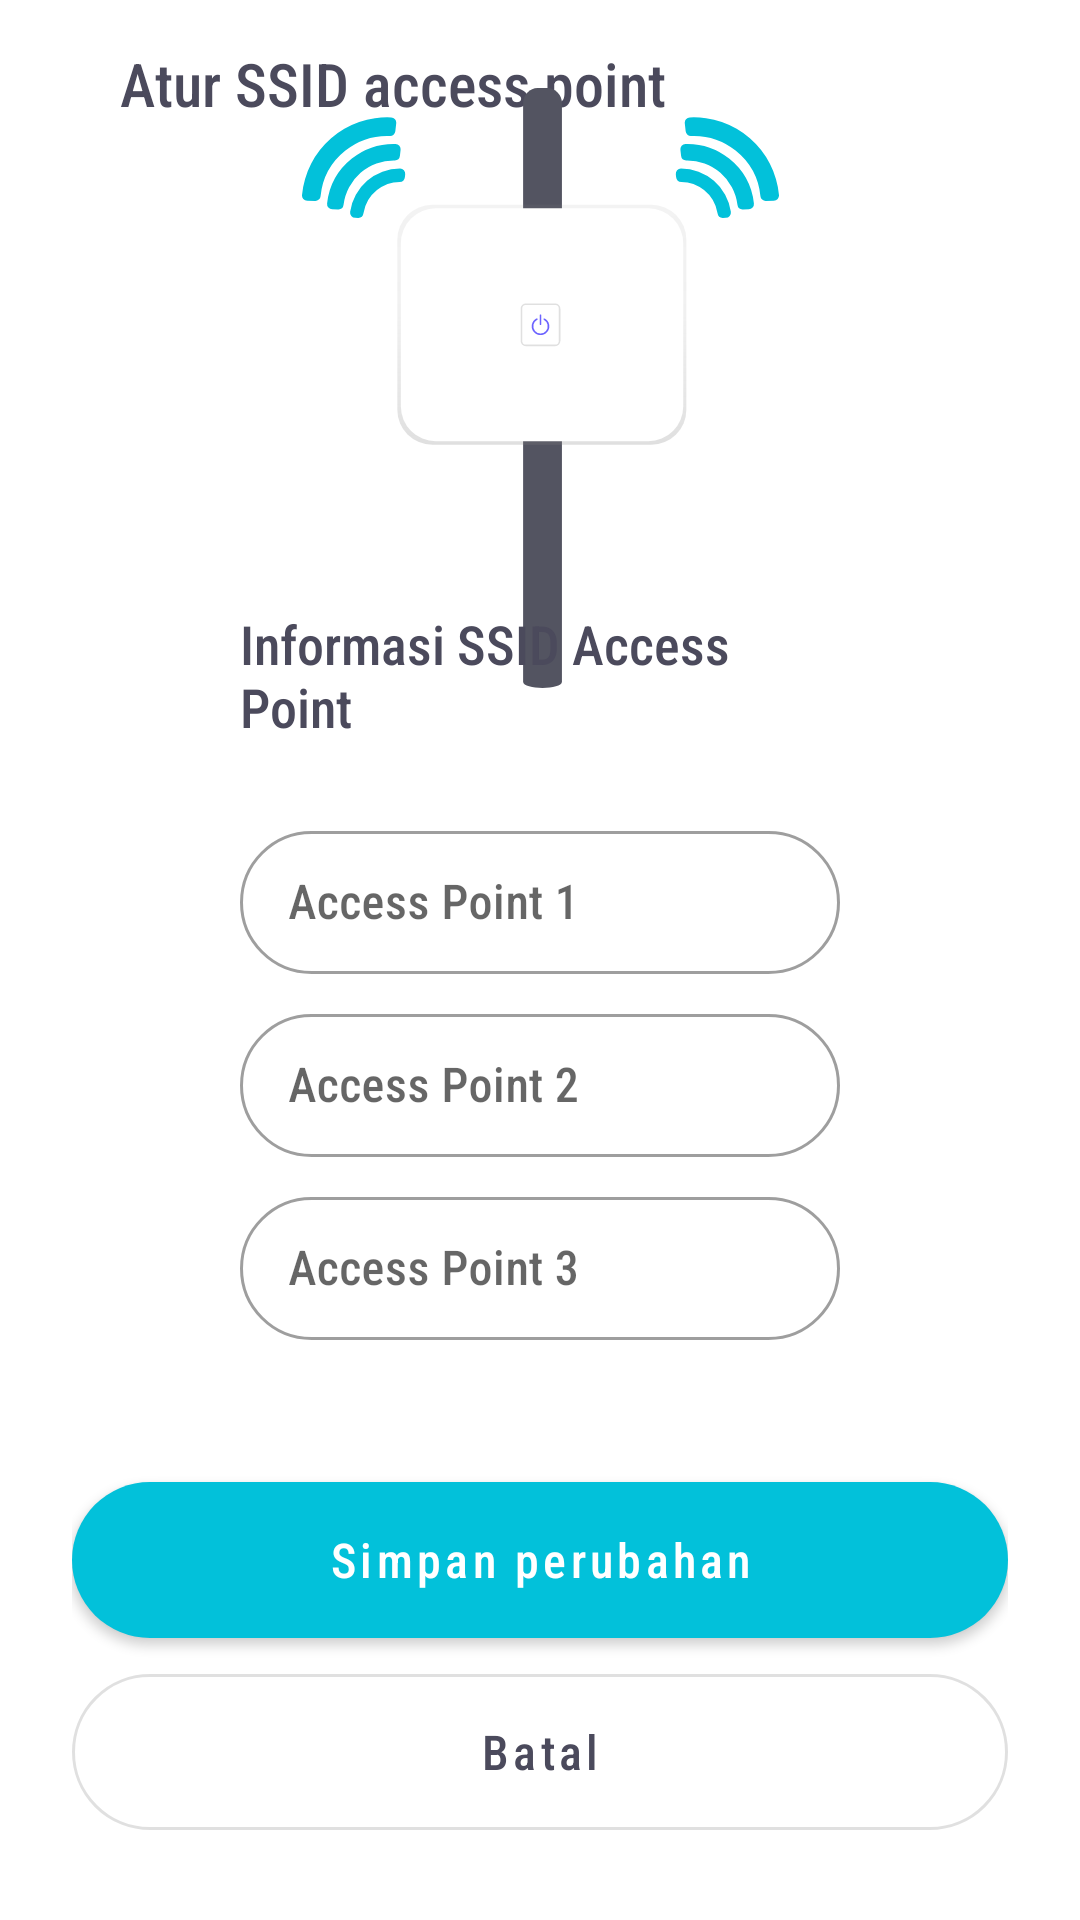

Produce the Android XML layout that renders to this screen, including the resource entries it uses.
<!-- AndroidManifest.xml: application theme Theme.Posisiin01 -->
<!-- res/layout/activity_ssid.xml -->
<?xml version="1.0" encoding="utf-8"?>
<androidx.constraintlayout.widget.ConstraintLayout xmlns:android="http://schemas.android.com/apk/res/android"
    xmlns:app="http://schemas.android.com/apk/res-auto"
    xmlns:tools="http://schemas.android.com/tools"
    android:layout_width="match_parent"
    android:layout_height="match_parent"
    tools:context=".activity.SsidActivity">

    <com.google.android.material.appbar.CollapsingToolbarLayout
        android:id="@+id/tb_ssid"
        android:layout_width="match_parent"
        android:layout_height="?attr/actionBarSize"
        app:layout_constraintEnd_toEndOf="parent"
        app:layout_constraintStart_toStartOf="parent"
        app:layout_constraintTop_toTopOf="parent">

        <RelativeLayout
            android:layout_width="match_parent"
            android:layout_height="match_parent"
            android:fadeScrollbars="true">

            <TextView
                android:id="@+id/tv_kelola"
                android:layout_width="wrap_content"
                android:layout_height="wrap_content"
                android:layout_centerVertical="true"
                android:layout_marginStart="16dp"
                android:layout_toEndOf="@id/btn_back_ssid"
                android:fontFamily="sans-serif-condensed-medium"
                android:text="Atur SSID access point"
                android:textColor="@color/ireng"
                android:textSize="20sp" />

            <ImageButton
                android:id="@+id/btn_back_ssid"
                android:layout_width="wrap_content"
                android:layout_height="wrap_content"
                android:layout_centerVertical="true"
                android:backgroundTint="@color/white"
                android:src="@drawable/ic_baseline_arrow_back_24"
                app:tint="@color/ireng" />

        </RelativeLayout>

    </com.google.android.material.appbar.CollapsingToolbarLayout>

    <ImageView
        android:id="@+id/iv_ssid"
        android:layout_width="wrap_content"
        android:layout_height="wrap_content"
        android:src="@drawable/ic_undraw_broadcast_jhwx"
        app:layout_constraintStart_toStartOf="parent"
        app:layout_constraintEnd_toEndOf="parent"
        app:layout_constraintTop_toBottomOf="@id/tb_ssid"
        app:layout_constraintBottom_toTopOf="@id/linearLayout4"/>

    <LinearLayout
        android:id="@+id/linearLayout4"
        android:layout_width="match_parent"
        android:layout_height="wrap_content"
        android:layout_marginStart="80dp"
        android:layout_marginEnd="80dp"
        android:gravity="center_horizontal"
        android:orientation="vertical"
        app:layout_constraintBottom_toTopOf="@id/linearLayout5"
        app:layout_constraintEnd_toEndOf="parent"
        app:layout_constraintStart_toStartOf="parent"
        app:layout_constraintTop_toBottomOf="@id/tb_ssid"
        app:layout_constraintVertical_bias="0.78">

        <TextView
            android:id="@+id/tv_ssid"
            android:layout_width="wrap_content"
            android:layout_height="wrap_content"
            android:layout_marginBottom="24dp"
            android:fontFamily="sans-serif-condensed-medium"
            android:text="Informasi SSID Access Point"
            android:textColor="@color/ireng"
            android:textSize="18sp" />

        <com.google.android.material.textfield.TextInputLayout
            android:id="@+id/til_ssid_ap1"
            style="@style/Widget.MaterialComponents.TextInputLayout.OutlinedBox.Dense"
            android:layout_width="match_parent"
            android:layout_height="wrap_content"
            android:hint="Access Point 1"
            app:boxCornerRadiusBottomEnd="40dp"
            app:boxCornerRadiusBottomStart="40dp"
            app:boxCornerRadiusTopEnd="40dp"
            app:boxCornerRadiusTopStart="40dp"
            app:startIconDrawable="@drawable/ic_baseline_local_offer_24">

            <com.google.android.material.textfield.TextInputEditText
                android:id="@+id/et_ssid_ap1"
                android:layout_width="match_parent"
                android:layout_height="match_parent"
                android:fontFamily="sans-serif-condensed-medium"
                android:textColor="@color/ireng" />

        </com.google.android.material.textfield.TextInputLayout>

        <com.google.android.material.textfield.TextInputLayout
            android:id="@+id/til_ssid_ap2"
            style="@style/Widget.MaterialComponents.TextInputLayout.OutlinedBox.Dense"
            android:layout_width="match_parent"
            android:layout_height="wrap_content"
            android:layout_marginTop="8dp"
            android:hint="Access Point 2"
            app:boxCornerRadiusBottomEnd="40dp"
            app:boxCornerRadiusBottomStart="40dp"
            app:boxCornerRadiusTopEnd="40dp"
            app:boxCornerRadiusTopStart="40dp"
            app:startIconDrawable="@drawable/ic_baseline_local_offer_24">

            <com.google.android.material.textfield.TextInputEditText
                android:id="@+id/et_ssid_ap2"
                android:layout_width="match_parent"
                android:layout_height="match_parent"
                android:fontFamily="sans-serif-condensed-medium"
                android:textColor="@color/ireng" />

        </com.google.android.material.textfield.TextInputLayout>

        <com.google.android.material.textfield.TextInputLayout
            android:id="@+id/til_ssid_ap3"
            style="@style/Widget.MaterialComponents.TextInputLayout.OutlinedBox.Dense"
            android:layout_width="match_parent"
            android:layout_height="wrap_content"
            android:layout_marginTop="8dp"
            android:hint="Access Point 3"
            app:boxCornerRadiusBottomEnd="40dp"
            app:boxCornerRadiusBottomStart="40dp"
            app:boxCornerRadiusTopEnd="40dp"
            app:boxCornerRadiusTopStart="40dp"
            app:startIconDrawable="@drawable/ic_baseline_local_offer_24">

            <com.google.android.material.textfield.TextInputEditText
                android:id="@+id/et_ssid_ap3"
                android:layout_width="match_parent"
                android:layout_height="match_parent"
                android:fontFamily="sans-serif-condensed-medium"
                android:textColor="@color/ireng" />

        </com.google.android.material.textfield.TextInputLayout>

    </LinearLayout>

    <LinearLayout
        android:id="@+id/linearLayout5"
        android:layout_width="match_parent"
        android:layout_height="wrap_content"
        android:orientation="vertical"
        app:layout_constraintBottom_toBottomOf="parent"
        app:layout_constraintStart_toStartOf="parent"
        app:layout_constraintEnd_toEndOf="parent"
        android:layout_marginStart="24dp"
        android:layout_marginEnd="24dp"
        android:layout_marginBottom="24dp">

        <com.google.android.material.button.MaterialButton
            android:id="@+id/btn_simpan_ssid"
            android:layout_width="match_parent"
            android:layout_height="64dp"
            android:fontFamily="sans-serif-condensed-medium"
            android:text="Simpan perubahan"
            android:textAllCaps="false"
            android:textSize="16sp"
            app:cornerRadius="40dp" />

        <com.google.android.material.button.MaterialButton
            android:id="@+id/btn_batal_ssid"
            style="@style/Widget.MaterialComponents.Button.OutlinedButton"
            android:layout_width="match_parent"
            android:layout_height="64dp"
            android:fontFamily="sans-serif-condensed-medium"
            android:text="Batal"
            android:textAllCaps="false"
            android:textColor="@color/ireng"
            android:textSize="16sp"
            app:cornerRadius="40dp" />

    </LinearLayout>

</androidx.constraintlayout.widget.ConstraintLayout>
<!-- resources referenced by this layout -->
<resources>
  <color name="ireng">#4b4a5c</color>
  <color name="white">#FFFFFFFF</color>
  <!-- drawable ic_undraw_broadcast_jhwx: vector/xml drawable (drawable, 3905 chars, omitted) -->
  <style name="Theme.Posisiin01" parent="Theme.MaterialComponents.DayNight.DarkActionBar">
          
          <item name="colorPrimary">@color/purple_500</item>
          <item name="colorPrimaryVariant">@color/purple_700</item>
          <item name="colorOnPrimary">@color/white</item>
          
          <item name="colorSecondary">@color/teal_200</item>
          <item name="colorSecondaryVariant">@color/teal_700</item>
          <item name="colorOnSecondary">@color/black</item>
          
          <item name="android:statusBarColor" tools:targetApi="l">@color/white</item>
          
      </style>
  <color name="purple_500">#FF6200EE</color>
  <color name="purple_700">#FF3700B3</color>
  <color name="teal_200">#FF03DAC5</color>
  <color name="teal_700">#FF018786</color>
  <color name="black">#FF000000</color>
</resources>
